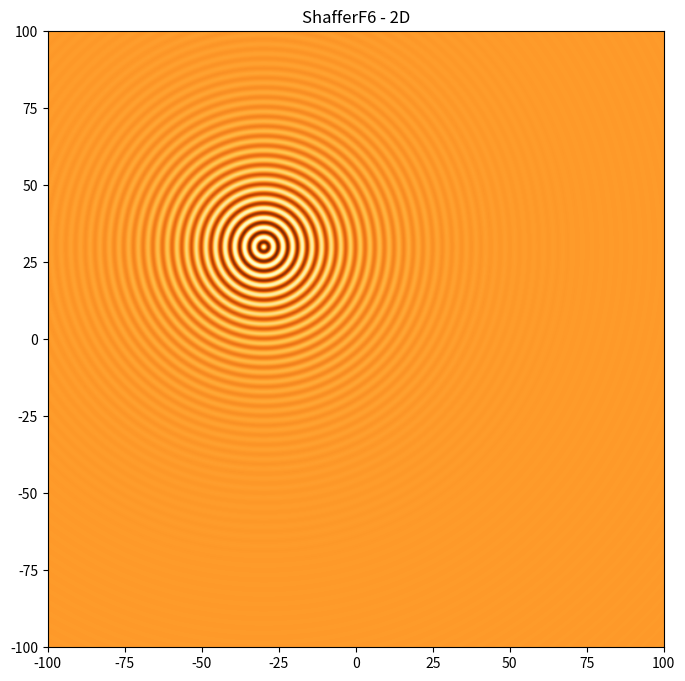

Recreate this plot in Python.
from abc import ABC, abstractmethod

import numpy as np
from numpy.typing import NDArray 

import matplotlib as mat
import matplotlib.pyplot as plt

import os 
import typing as t

def suppress_qt_warnings() -> None:
    os.environ["QT_DEVICE_PIXEL_RATIO"] = "0"
    os.environ["QT_AUTO_SCREEN_SCALE_FACTOR"] = "1"
    os.environ["QT_SCREEN_SCALE_FACTORS"] = "1"
    os.environ["QT_SCALE_FACTOR"] = "1"


class ValueOutOFRange(Exception):
    def __init__(self, axis: str) -> None:
        super().__init__(f'Values given for {axis}-axis are out of range.')


class Function2D(ABC):
    _xmin = np.float32(-100.0)
    _xmax = np.float32(+100.0)
    _ymin = np.float32(-100.0)
    _ymax = np.float32(+100.0)
    _graphtitle = '-x-'

    def __init__(self, 
            xshift: np.float32 = np.float32(0.0), 
            yshift: np.float32 = np.float32(0.0), 
            xiter: np.int32 = np.int32(100), 
            yiter: np.int32 = np.int32(100)) -> None:
    
        self.xshift = xshift
        self.yshift = yshift
        self.xiter = xiter
        self.yiter = yiter 
    
    def _checkBounds(self, x: NDArray[np.float32], y: NDArray[np.float32]) -> t.Union[None, str]:
        if(np.any((self.xmin > x) | (x > self.xmax))):
            return 'x'

        if(np.any((self.ymin > y) | (y > self.ymax))):
            return 'y'


        return None 

    def evaluateSingle(self, v: NDArray[np.float32]) -> np.float32:
        axis: t.Union[None, str] = self._checkBounds(v[0], v[1])

        if(axis is not None):
            raise ValueOutOFRange(axis)

        return self._func(v[0], v[1]) 


    def evaluate(self, x: NDArray[np.float32], y: NDArray[np.float32]) -> NDArray[np.float32]:
        axis: t.Union[None, str] = self._checkBounds(x, y)

        if(axis is not None):
            raise ValueOutOFRange(axis)

        return self._func(x, y)
 
    def show(self, ax = None) -> None:
        x: NDArray[np.float32] = np.linspace(self.xmin, self.xmax, self.xiter) 
        y: NDArray[np.float32] = np.linspace(self.ymin, self.ymax, self.yiter) 
        
        x, y = np.meshgrid(x, y)

        z: NDArray[np.float32] = self._func(x, y)

        ax.imshow(z, interpolation='bilinear', 
            extent = [self.xmin, self.xmax, self.ymin, self.ymax], 
            origin = 'lower', 
            cmap = 'YlOrBr')

        ax.title.set_text(self.graphtitle) 


    @abstractmethod
    def _func(self, x: NDArray[np.float32], y: NDArray[np.float32]) -> NDArray[np.float32]:
        pass

    @property
    def xmin(self) -> np.float32:
        return self._xmin 

    @property
    def xmax(self) -> np.float32:
        return self._xmax 

    @property
    def ymin(self) -> np.float32:
        return self._ymin 

    @property
    def ymax(self) -> np.float32:
        return self._ymax 
    
    @property
    def xshift(self) -> np.float32:
        return self._xshift

    @xshift.setter
    def xshift(self, val: np.float32) -> None:
        self._xshift = val

    @property
    def yshift(self) -> np.float32:
        return self._yshift
    
    @yshift.setter
    def yshift(self, val: np.float32) -> None:
        self._yshift = val

    @property
    def xiter(self) -> np.int32:
        return self._xiter

    @xiter.setter
    def xiter(self, val: np.int32) -> None:
        self._xiter = val

    @property
    def yiter(self) -> np.int32:
        return self._yiter
    
    @yiter.setter
    def yiter(self, val: np.int32) -> None:
        self._yiter = val

    @property
    def graphtitle(self) -> str:
        return self._graphtitle

class ShafferF62D(Function2D):
    xmin = np.float32(-100.0)
    xmax = np.float32(+100.0)
    ymin = np.float32(-100.0)
    ymax = np.float32(+100.0)
    graphtitle = 'ShafferF6 - 2D'

    def __init__(self, 
            xshift: np.float32 = np.float32(0.0), 
            yshift: np.float32 = np.float32(0.0), 
            xiter: np.int32 = np.int32(500), 
            yiter: np.int32 = np.int32(500)) -> None:
        
        super().__init__(xshift, yshift, xiter, yiter)
        
    def _func(self, x: NDArray[np.float32], y: NDArray[np.float32]) -> NDArray[np.float32]:
        x += self.xshift
        y += self.yshift

        return 0.5 + ((np.sin(np.sqrt(x**2 + y**2)))**2 - 0.5)/((1 + 0.001 * (x**2 + y**2))**2)

class Rastrigin2D(Function2D):
    xmin = np.float32(-5.12)
    xmax = np.float32(+5.12)
    ymin = np.float32(-5.12)
    ymax = np.float32(+5.12)
    graphtitle = 'Rastrigin - 2D'
       
    def _func(self, x: NDArray[np.float32], y: NDArray[np.float32]) -> NDArray[np.float32]:
        x += self.xshift
        y += self.yshift

        return ((x**2 - 10.0 * np.cos(2.0 * np.pi * x)) + (y**2 - 10.0 * np.cos(2.0 * np.pi * y)) + 20.0) * -1.0



if __name__ == '__main__':
    suppress_qt_warnings()


    fig, ax1 = plt.subplots(nrows = 1, ncols = 1, figsize=(12, 8), dpi = 80)
    sf = ShafferF62D(xshift = np.float32(30.0), yshift = np.float32(-30.0))

    sf.evaluate([100.0, 100.0], [100.0, 100.0])

    sf.show(ax1)
    plt.show()
